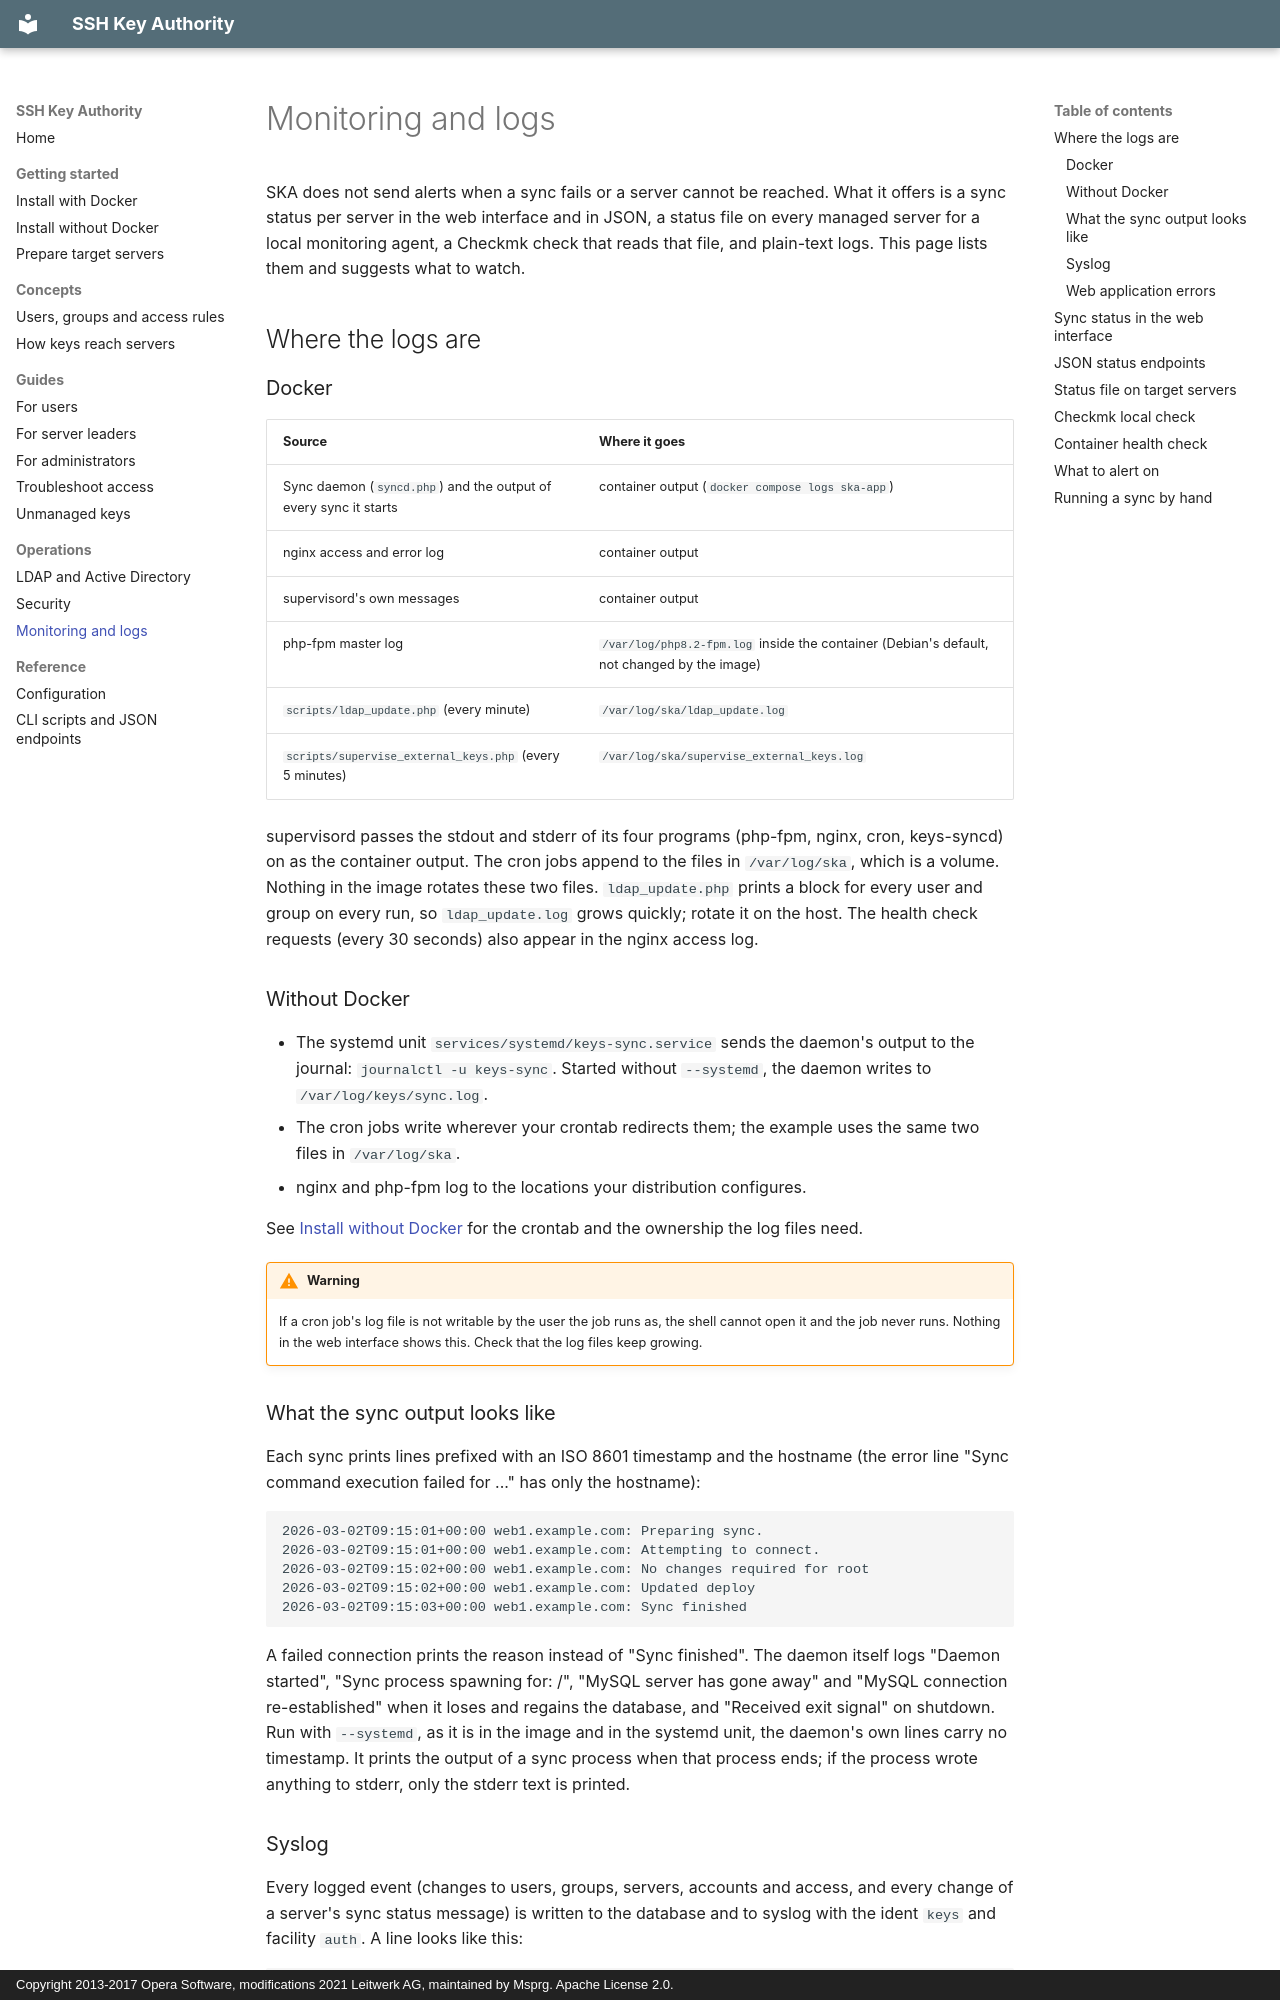

repository: Msprg/ssh-key-authority · page: operations/monitoring/index.html · generator: mkdocs · copyright: Copyright 2013-2017 Opera Software, modifications 2021 Leitwerk AG, maintained by Msprg. Apache License 2.0.

# Monitoring and logs

SKA does not send alerts when a sync fails or a server cannot be reached. What it offers is a sync status per server in the web interface and in JSON,
a status file on every managed server for a local monitoring agent, a Checkmk check that reads that file,
and plain-text logs. This page lists them and suggests what to watch.

## Where the logs are

### Docker

| Source | Where it goes |
| --- | --- |
| Sync daemon (`syncd.php`) and the output of every sync it starts | container output (`docker compose logs ska-app`) |
| nginx access and error log | container output |
| supervisord's own messages | container output |
| php-fpm master log | `/var/log/php8.2-fpm.log` inside the container (Debian's default, not changed by the image) |
| `scripts/ldap_update.php` (every minute) | `/var/log/ska/ldap_update.log` |
| `scripts/supervise_external_keys.php` (every 5 minutes) | `/var/log/ska/supervise_external_keys.log` |

supervisord passes the stdout and stderr of its four programs (php-fpm, nginx, cron, keys-syncd) on as the
container output. The cron jobs append to the files in `/var/log/ska`, which is a
volume. Nothing in the image rotates these two files. `ldap_update.php` prints a block for every user and
group on every run, so `ldap_update.log` grows quickly; rotate it on the host. The health check requests
(every 30 seconds) also appear in the nginx access log.

### Without Docker

- The systemd unit `services/systemd/keys-sync.service` sends the daemon's output to the journal:
  `journalctl -u keys-sync`. Started without `--systemd`, the daemon writes to `/var/log/keys/sync.log`.
- The cron jobs write wherever your crontab redirects them; the example uses the same two files in
  `/var/log/ska`.
- nginx and php-fpm log to the locations your distribution configures.

See [Install without Docker](../getting-started/bare-metal.md#cron-jobs) for the crontab and the
ownership the log files need.

!!! warning
    If a cron job's log file is not writable by the user the job runs as, the shell cannot open it and the
    job never runs. Nothing in the web interface shows this. Check that the log files keep growing.

### What the sync output looks like

Each sync prints lines prefixed with an ISO 8601 timestamp and the hostname (the error line "Sync command
execution failed for ..." has only the hostname):

```text
2026-03-02T09:15:01+00:00 web1.example.com: Preparing sync.
2026-03-02T09:15:01+00:00 web1.example.com: Attempting to connect.
2026-03-02T09:15:02+00:00 web1.example.com: No changes required for root
2026-03-02T09:15:02+00:00 web1.example.com: Updated deploy
2026-03-02T09:15:03+00:00 web1.example.com: Sync finished
```

A failed connection prints the reason instead of "Sync finished". The daemon itself logs "Daemon started",
"Sync process spawning for: <server id>/<account>", "MySQL server has gone away" and "MySQL connection
re-established" when it loses and regains the database, and "Received exit signal" on shutdown. Run with
`--systemd`, as it is in the image and in the systemd unit, the daemon's own lines carry no timestamp. It
prints the output of a sync process when that process ends; if the process wrote anything to stderr, only
the stderr text is printed.
